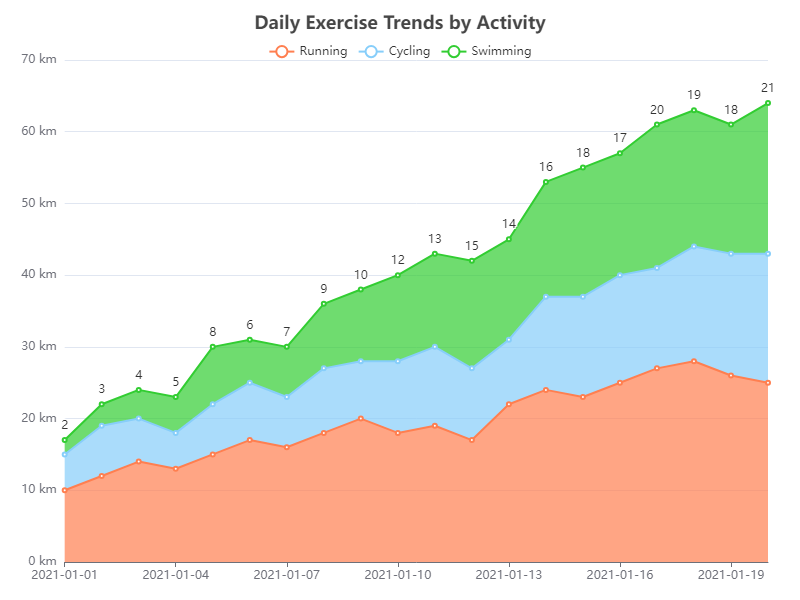

The table this chart was drawn from, first rows:
Date, Running, Cycling, Swimming
2021-01-01, 10, 5, 2
2021-01-02, 12, 7, 3
2021-01-03, 14, 6, 4
2021-01-04, 13, 5, 5
2021-01-05, 15, 7, 8
2021-01-06, 17, 8, 6
2021-01-07, 16, 7, 7
2021-01-08, 18, 9, 9
2021-01-09, 20, 8, 10
2021-01-10, 18, 10, 12
2021-01-11, 19, 11, 13
2021-01-12, 17, 10, 15
2021-01-13, 22, 9, 14
2021-01-14, 24, 13, 16
2021-01-15, 23, 14, 18
2021-01-16, 25, 15, 17
2021-01-17, 27, 14, 20
2021-01-18, 28, 16, 19
2021-01-19, 26, 17, 18
2021-01-20, 25, 18, 21
